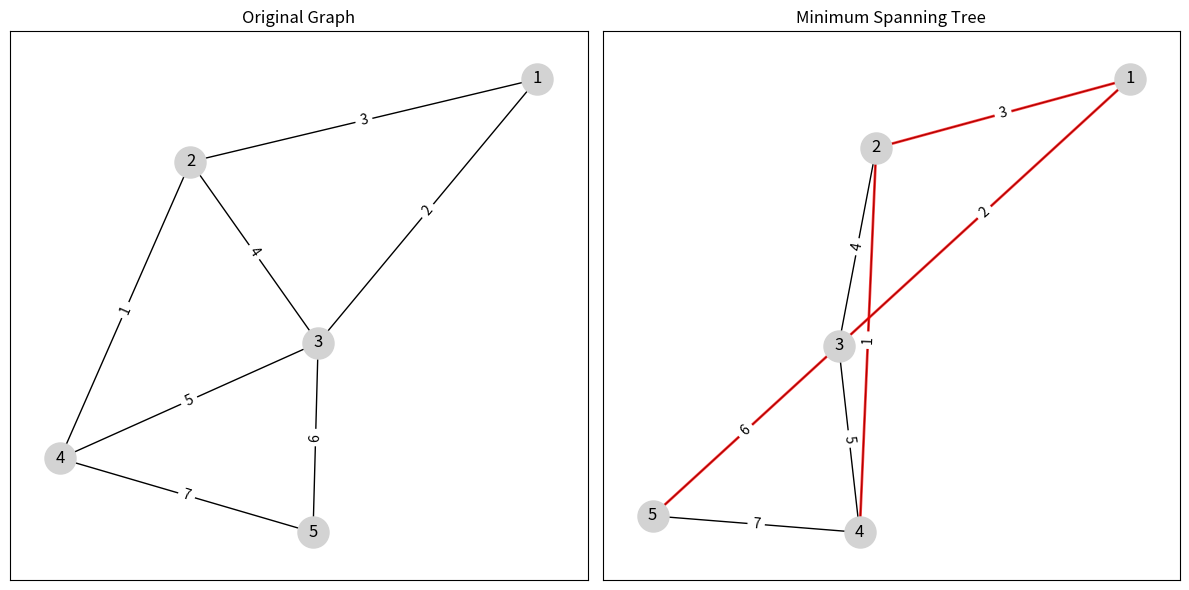

The matplotlib source for this figure:
import networkx as nx
import matplotlib.pyplot as plt

def visualize_graph(graph, title):
    plt.subplot(1, 2, 1)
    plt.title(title)
    pos = nx.spring_layout(graph)
    nx.draw_networkx(graph, pos, with_labels=True, node_color='lightgray', node_size=500)
    edge_labels = nx.get_edge_attributes(graph, 'weight')
    nx.draw_networkx_edge_labels(graph, pos, edge_labels=edge_labels)

def visualize_minimum_spanning_tree(graph, minimum_spanning_tree):
    plt.subplot(1, 2, 2)
    plt.title("Minimum Spanning Tree")
    pos = nx.spring_layout(graph)
    nx.draw_networkx(graph, pos, with_labels=True, node_color='lightgray', node_size=500)
    nx.draw_networkx_edges(minimum_spanning_tree, pos, width=2.0, alpha=0.7, edge_color='red')
    edge_labels = nx.get_edge_attributes(graph, 'weight')
    nx.draw_networkx_edge_labels(graph, pos, edge_labels=edge_labels)

# 创建一个带有权值的无向图
G = nx.Graph()
G.add_edges_from([(1, 2, {'weight': 3}), (1, 3, {'weight': 2}), (2, 3, {'weight': 4}), (2, 4, {'weight': 1}),
                  (3, 4, {'weight': 5}), (3, 5, {'weight': 6}), (4, 5, {'weight': 7})])

# 运行最小生成树算法
minimum_spanning_tree = nx.minimum_spanning_tree(G)

# 绘制并列图形
plt.figure(figsize=(12, 6))

# 绘制原始图
visualize_graph(G, "Original Graph")

# 绘制最小生成树
visualize_minimum_spanning_tree(G, minimum_spanning_tree)

# 调整图形布局
plt.tight_layout()

# 显示图形
plt.show()
